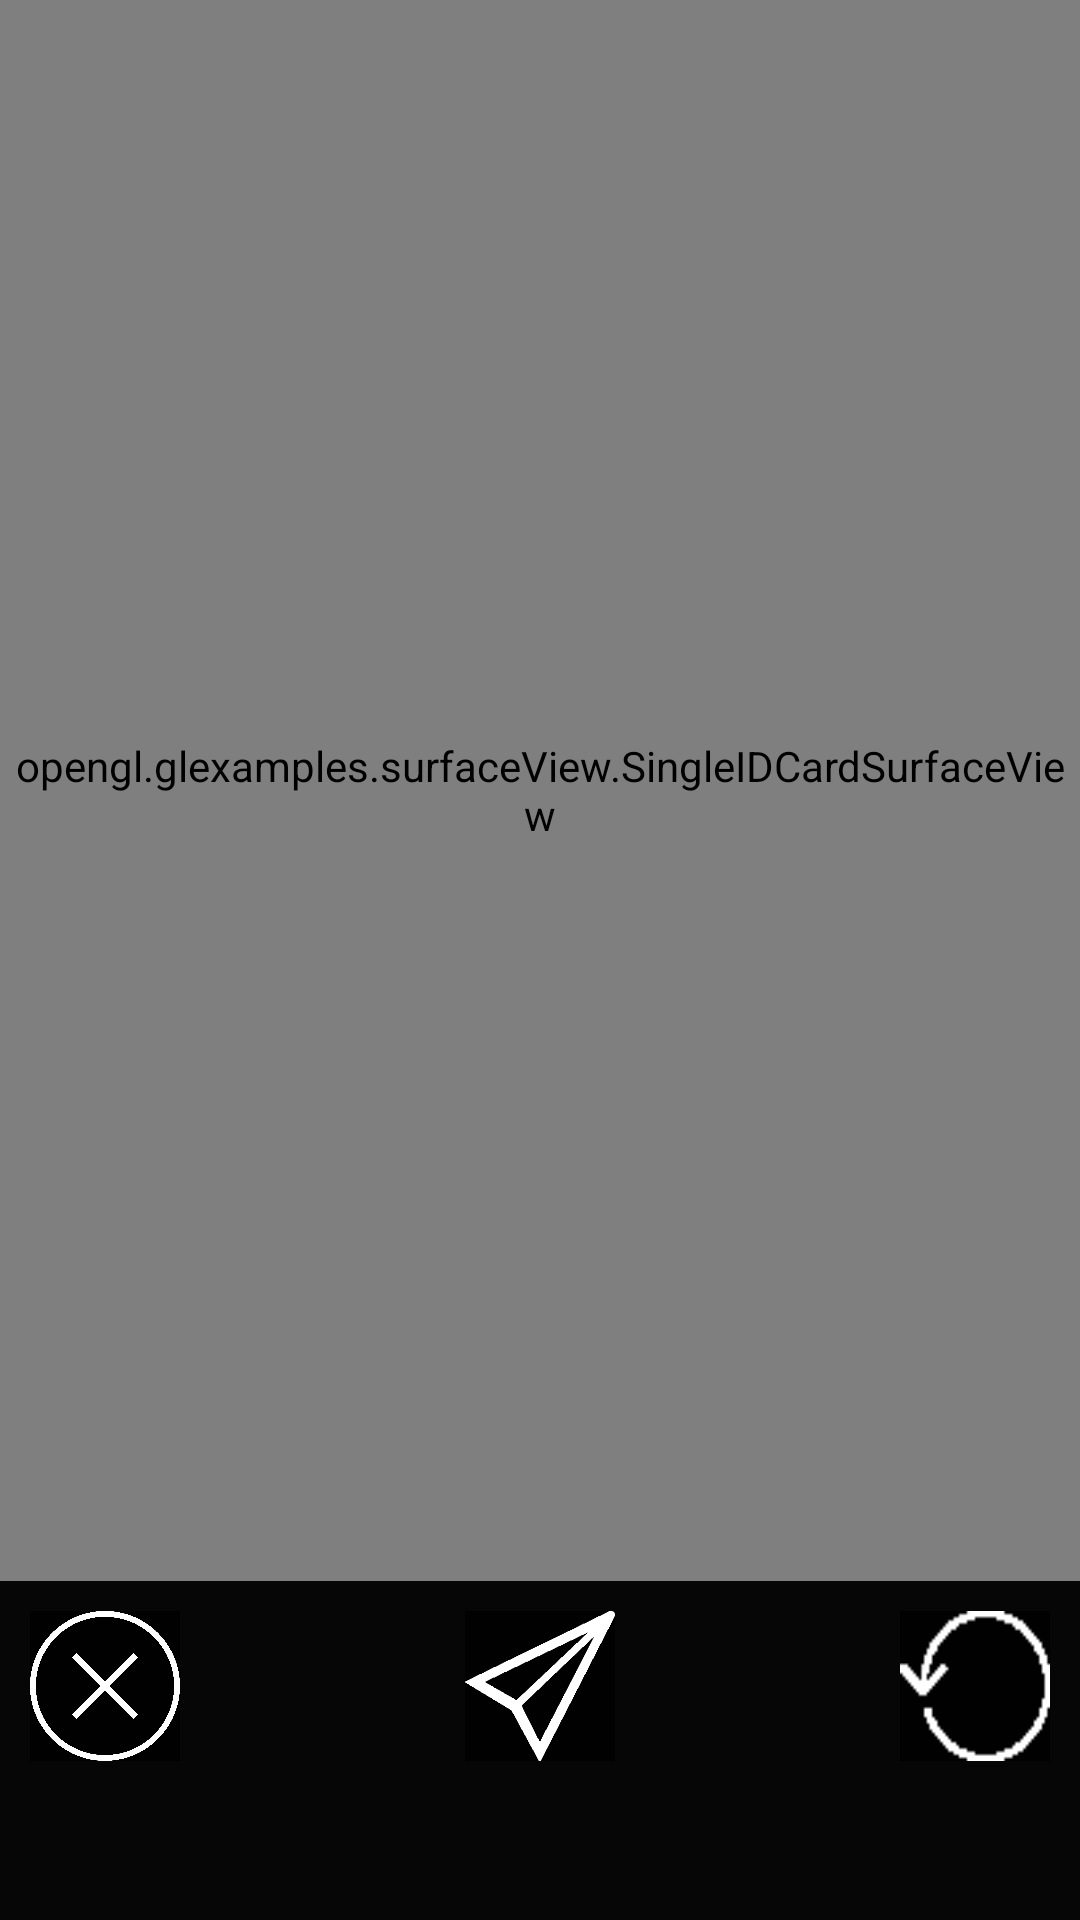

The Android layout XML behind this screen, and the referenced resources:
<!-- AndroidManifest.xml: application theme Theme.AppCompat -->
<!-- res/layout/create_id_card.xml -->
<?xml version="1.0" encoding="utf-8"?>
<LinearLayout xmlns:android="http://schemas.android.com/apk/res/android"
    android:orientation="vertical" android:layout_width="match_parent"
    android:layout_height="match_parent"
    android:weightSum="1"
    android:background="#e0000000">

    <FrameLayout
        android:layout_width="match_parent"
        android:layout_height="wrap_content">
        <opengl.glexamples.surfaceView.SingleIDCardSurfaceView
            android:id="@+id/single_id_card_surface_view"
            android:layout_width="match_parent"
            android:layout_height="527dp" />






    </FrameLayout>


    <RelativeLayout
        android:layout_width="match_parent"
        android:layout_height="match_parent"
        android:layout_margin="10dp">

        <ImageButton
            android:layout_width="50dp"
            android:layout_height="50dp"
            android:scaleType="fitXY"
            android:src="@drawable/delete"
            android:id="@+id/id_card_delete_btn"
            android:background="#e0000000"
            android:layout_alignParentTop="true"
            android:layout_alignParentLeft="true"
            android:layout_alignParentStart="true" />

        <ImageButton
                android:layout_width="50dp"
                android:layout_height="50dp"
                android:id="@+id/id_card_send_btn"
                android:scaleType="fitXY"
                android:src="@drawable/send2"
                android:background="#e0000000"
            android:layout_alignParentTop="true"
            android:layout_centerHorizontal="true" />

        <ImageButton
                android:layout_width="50dp"
                android:layout_height="50dp"

                android:id="@+id/id_card_return_btn"
                android:scaleType="fitXY"
                android:src="@drawable/reset"
                android:background="#e0000000"
            android:layout_alignParentTop="true"
            android:layout_alignParentRight="true"
            android:layout_alignParentEnd="true" />
    </RelativeLayout>


</LinearLayout>
<!-- resources referenced by this layout -->
<resources>
  <!-- drawable delete: png bitmap (drawable, 33576 bytes) -->
  <!-- drawable reset: png bitmap (drawable, 1310 bytes) -->
  <!-- drawable send2: png bitmap (drawable, 2979 bytes) -->
</resources>
